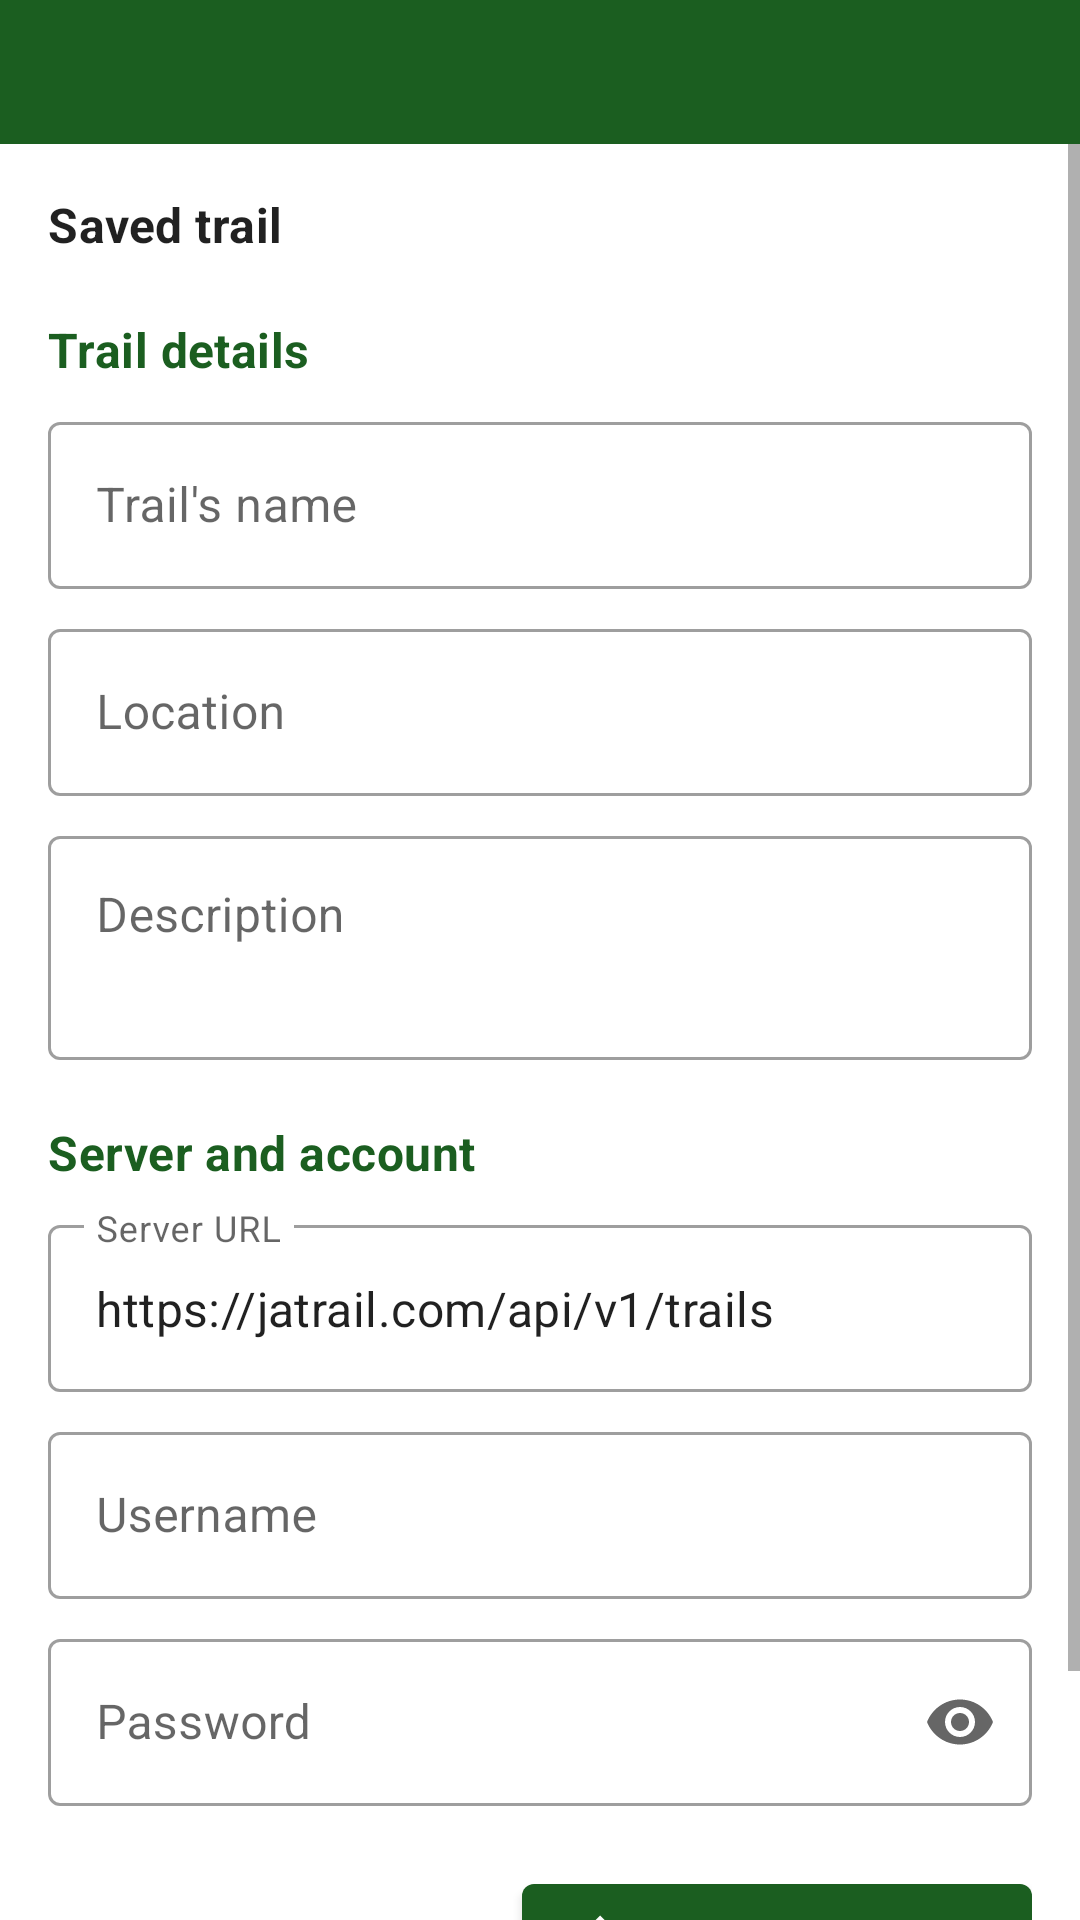

Produce the Android XML layout that renders to this screen, including the resource entries it uses.
<!-- AndroidManifest.xml: application theme AppTheme -->
<!-- res/layout/activity_transfer.xml -->
<?xml version="1.0" encoding="utf-8"?>
<LinearLayout xmlns:android="http://schemas.android.com/apk/res/android"
    android:layout_width="match_parent"
    android:layout_height="match_parent"
    android:orientation="vertical">

    <include layout="@layout/view_app_bar" />

<ScrollView
    android:id="@+id/activity_content"
    xmlns:app="http://schemas.android.com/apk/res-auto"
    android:layout_width="match_parent"
    android:layout_height="0dp"
    android:layout_weight="1"
    android:clipToPadding="false"
    android:fillViewport="true">

    <LinearLayout
        android:layout_width="match_parent"
        android:layout_height="wrap_content"
        android:orientation="vertical"
        android:paddingStart="16dp"
        android:paddingTop="16dp"
        android:paddingEnd="16dp"
        android:paddingBottom="24dp">

        <TextView
            android:id="@+id/text_upload_trail_summary"
            android:layout_width="match_parent"
            android:layout_height="wrap_content"
            android:ellipsize="end"
            android:maxLines="2"
            android:text="@string/upload_trail_summary_empty"
            android:textAppearance="?attr/textAppearanceSubtitle1"
            android:textStyle="bold" />

        <TextView
            android:layout_width="match_parent"
            android:layout_height="wrap_content"
            android:layout_marginTop="20dp"
            android:text="@string/upload_trail_details_section"
            android:textAppearance="?attr/textAppearanceSubtitle1"
            android:textColor="?attr/colorPrimary"
            android:textStyle="bold" />

        <com.google.android.material.textfield.TextInputLayout
            android:id="@+id/input_trail_name"
            style="@style/Widget.MaterialComponents.TextInputLayout.OutlinedBox"
            android:layout_width="match_parent"
            android:layout_height="wrap_content"
            android:layout_marginTop="8dp"
            android:hint="@string/edit_trailname">

            <com.google.android.material.textfield.TextInputEditText
                android:id="@+id/edit_trailname"
                android:layout_width="match_parent"
                android:layout_height="wrap_content"
                android:imeOptions="actionNext"
                android:inputType="textCapSentences" />
        </com.google.android.material.textfield.TextInputLayout>

        <com.google.android.material.textfield.TextInputLayout
            style="@style/Widget.MaterialComponents.TextInputLayout.OutlinedBox"
            android:layout_width="match_parent"
            android:layout_height="wrap_content"
            android:layout_marginTop="8dp"
            android:hint="@string/edit_locationname">

            <com.google.android.material.textfield.TextInputEditText
                android:id="@+id/edit_locationname"
                android:layout_width="match_parent"
                android:layout_height="wrap_content"
                android:imeOptions="actionNext"
                android:inputType="textCapWords" />
        </com.google.android.material.textfield.TextInputLayout>

        <com.google.android.material.textfield.TextInputLayout
            style="@style/Widget.MaterialComponents.TextInputLayout.OutlinedBox"
            android:layout_width="match_parent"
            android:layout_height="wrap_content"
            android:layout_marginTop="8dp"
            android:hint="@string/edit_description">

            <com.google.android.material.textfield.TextInputEditText
                android:id="@+id/edit_description"
                android:layout_width="match_parent"
                android:layout_height="wrap_content"
                android:gravity="top|start"
                android:inputType="textCapSentences|textMultiLine"
                android:maxLines="5"
                android:minLines="2" />
        </com.google.android.material.textfield.TextInputLayout>

        <TextView
            android:layout_width="match_parent"
            android:layout_height="wrap_content"
            android:layout_marginTop="20dp"
            android:text="@string/upload_account_section"
            android:textAppearance="?attr/textAppearanceSubtitle1"
            android:textColor="?attr/colorPrimary"
            android:textStyle="bold" />

        <com.google.android.material.textfield.TextInputLayout
            android:id="@+id/input_server_url"
            style="@style/Widget.MaterialComponents.TextInputLayout.OutlinedBox"
            android:layout_width="match_parent"
            android:layout_height="wrap_content"
            android:layout_marginTop="8dp"
            android:hint="@string/edit_server_url">

            <com.google.android.material.textfield.TextInputEditText
                android:id="@+id/edit_server_url"
                android:layout_width="match_parent"
                android:layout_height="wrap_content"
                android:imeOptions="actionNext"
                android:inputType="textUri"
                android:singleLine="true"
                android:text="@string/default_server_url" />
        </com.google.android.material.textfield.TextInputLayout>

        <TextView
            android:id="@+id/text_http_warning"
            android:layout_width="match_parent"
            android:layout_height="wrap_content"
            android:layout_marginTop="4dp"
            android:background="#FFF0F0"
            android:padding="10dp"
            android:textColor="?attr/colorError"
            android:textStyle="bold"
            android:visibility="gone" />

        <com.google.android.material.button.MaterialButton
            android:id="@+id/button_use_official_server"
            style="@style/Widget.MaterialComponents.Button.TextButton"
            android:layout_width="wrap_content"
            android:layout_height="wrap_content"
            android:layout_gravity="start"
            android:layout_marginTop="2dp"
            android:text="@string/use_official_server"
            android:visibility="gone" />

        <com.google.android.material.textfield.TextInputLayout
            android:id="@+id/input_username"
            style="@style/Widget.MaterialComponents.TextInputLayout.OutlinedBox"
            android:layout_width="match_parent"
            android:layout_height="wrap_content"
            android:layout_marginTop="8dp"
            android:hint="@string/edit_username">

            <com.google.android.material.textfield.TextInputEditText
                android:id="@+id/edit_username"
                android:layout_width="match_parent"
                android:layout_height="wrap_content"
                android:autofillHints="username"
                android:imeOptions="actionNext"
                android:inputType="textNoSuggestions"
                android:singleLine="true" />
        </com.google.android.material.textfield.TextInputLayout>

        <com.google.android.material.textfield.TextInputLayout
            android:id="@+id/input_password"
            style="@style/Widget.MaterialComponents.TextInputLayout.OutlinedBox"
            android:layout_width="match_parent"
            android:layout_height="wrap_content"
            android:layout_marginTop="8dp"
            android:hint="@string/edit_password"
            app:endIconContentDescription="@string/toggle_password_visibility"
            app:endIconMode="password_toggle">

            <com.google.android.material.textfield.TextInputEditText
                android:id="@+id/edit_password"
                android:layout_width="match_parent"
                android:layout_height="wrap_content"
                android:autofillHints="password"
                android:imeOptions="actionDone"
                android:inputType="textPassword"
                android:singleLine="true" />
        </com.google.android.material.textfield.TextInputLayout>

        <LinearLayout
            android:layout_width="match_parent"
            android:layout_height="wrap_content"
            android:layout_marginTop="20dp"
            android:gravity="end"
            android:orientation="horizontal">

            <com.google.android.material.button.MaterialButton
                android:id="@+id/button_cancel"
                style="@style/Widget.MaterialComponents.Button.TextButton"
                android:layout_width="wrap_content"
                android:layout_height="48dp"
                android:onClick="onClick"
                android:text="@android:string/cancel" />

            <com.google.android.material.button.MaterialButton
                android:id="@+id/button_send"
                android:layout_width="wrap_content"
                android:layout_height="48dp"
                android:layout_marginStart="8dp"
                android:onClick="onClick"
                android:text="@string/upload_trail"
                app:icon="@drawable/ic_upload" />
        </LinearLayout>

        <TextView
            android:id="@+id/text_upload_queue_note"
            android:layout_width="match_parent"
            android:layout_height="wrap_content"
            android:layout_marginTop="12dp"
            android:gravity="end"
            android:text="@string/text_send_trail"
            android:textAppearance="?attr/textAppearanceCaption" />
    </LinearLayout>
</ScrollView>
</LinearLayout>
<!-- res/layout/view_app_bar.xml (included above) -->
<?xml version="1.0" encoding="utf-8"?>
<com.google.android.material.appbar.MaterialToolbar
    xmlns:android="http://schemas.android.com/apk/res/android"
    xmlns:app="http://schemas.android.com/apk/res-auto"
    android:id="@+id/app_toolbar"
    android:layout_width="match_parent"
    android:layout_height="wrap_content"
    android:background="?attr/colorPrimary"
    android:minHeight="@dimen/app_toolbar_height"
    android:theme="@style/ThemeOverlay.MaterialComponents.Dark.ActionBar"
    app:popupTheme="@style/ThemeOverlay.MaterialComponents.Light" />
<!-- resources referenced by this layout -->
<resources>
  <dimen name="app_toolbar_height">48dp</dimen>
  <!-- drawable ic_upload (drawable) -->
  <vector xmlns:android="http://schemas.android.com/apk/res/android"
      android:width="20dp"
      android:height="20dp"
      android:viewportWidth="24"
      android:viewportHeight="24">
      <path
          android:fillColor="#FF000000"
          android:pathData="M9,16h6v-6h4l-7,-7 -7,7h4v6zM5,18h14v2H5z" />
  </vector>
  <string name="default_server_url">https://jatrail.com/api/v1/trails</string>
  <string name="edit_description">Description</string>
  <string name="edit_locationname">Location</string>
  <string name="edit_password">Password</string>
  <string name="edit_server_url">Server URL</string>
  <string name="edit_trailname">Trail\'s name</string>
  <string name="edit_username">Username</string>
  <string name="text_send_trail">Uploads are queued and continue when network access is available.</string>
  <string name="toggle_password_visibility">Show or hide password</string>
  <string name="upload_account_section">Server and account</string>
  <string name="upload_trail">Upload trail</string>
  <string name="upload_trail_details_section">Trail details</string>
  <string name="upload_trail_summary_empty">Saved trail</string>
  <string name="use_official_server">Use official JaTrail server</string>
  <style name="AppTheme" parent="Theme.MaterialComponents.DayNight.NoActionBar">
          <item name="colorPrimary">#1B5E20</item>
          <item name="colorPrimaryVariant">#124116</item>
          <item name="colorSecondary">#2E7D32</item>
          <item name="colorOutline">?attr/colorOnSurface</item>
          <item name="android:windowLightStatusBar">false</item>
      </style>
</resources>
